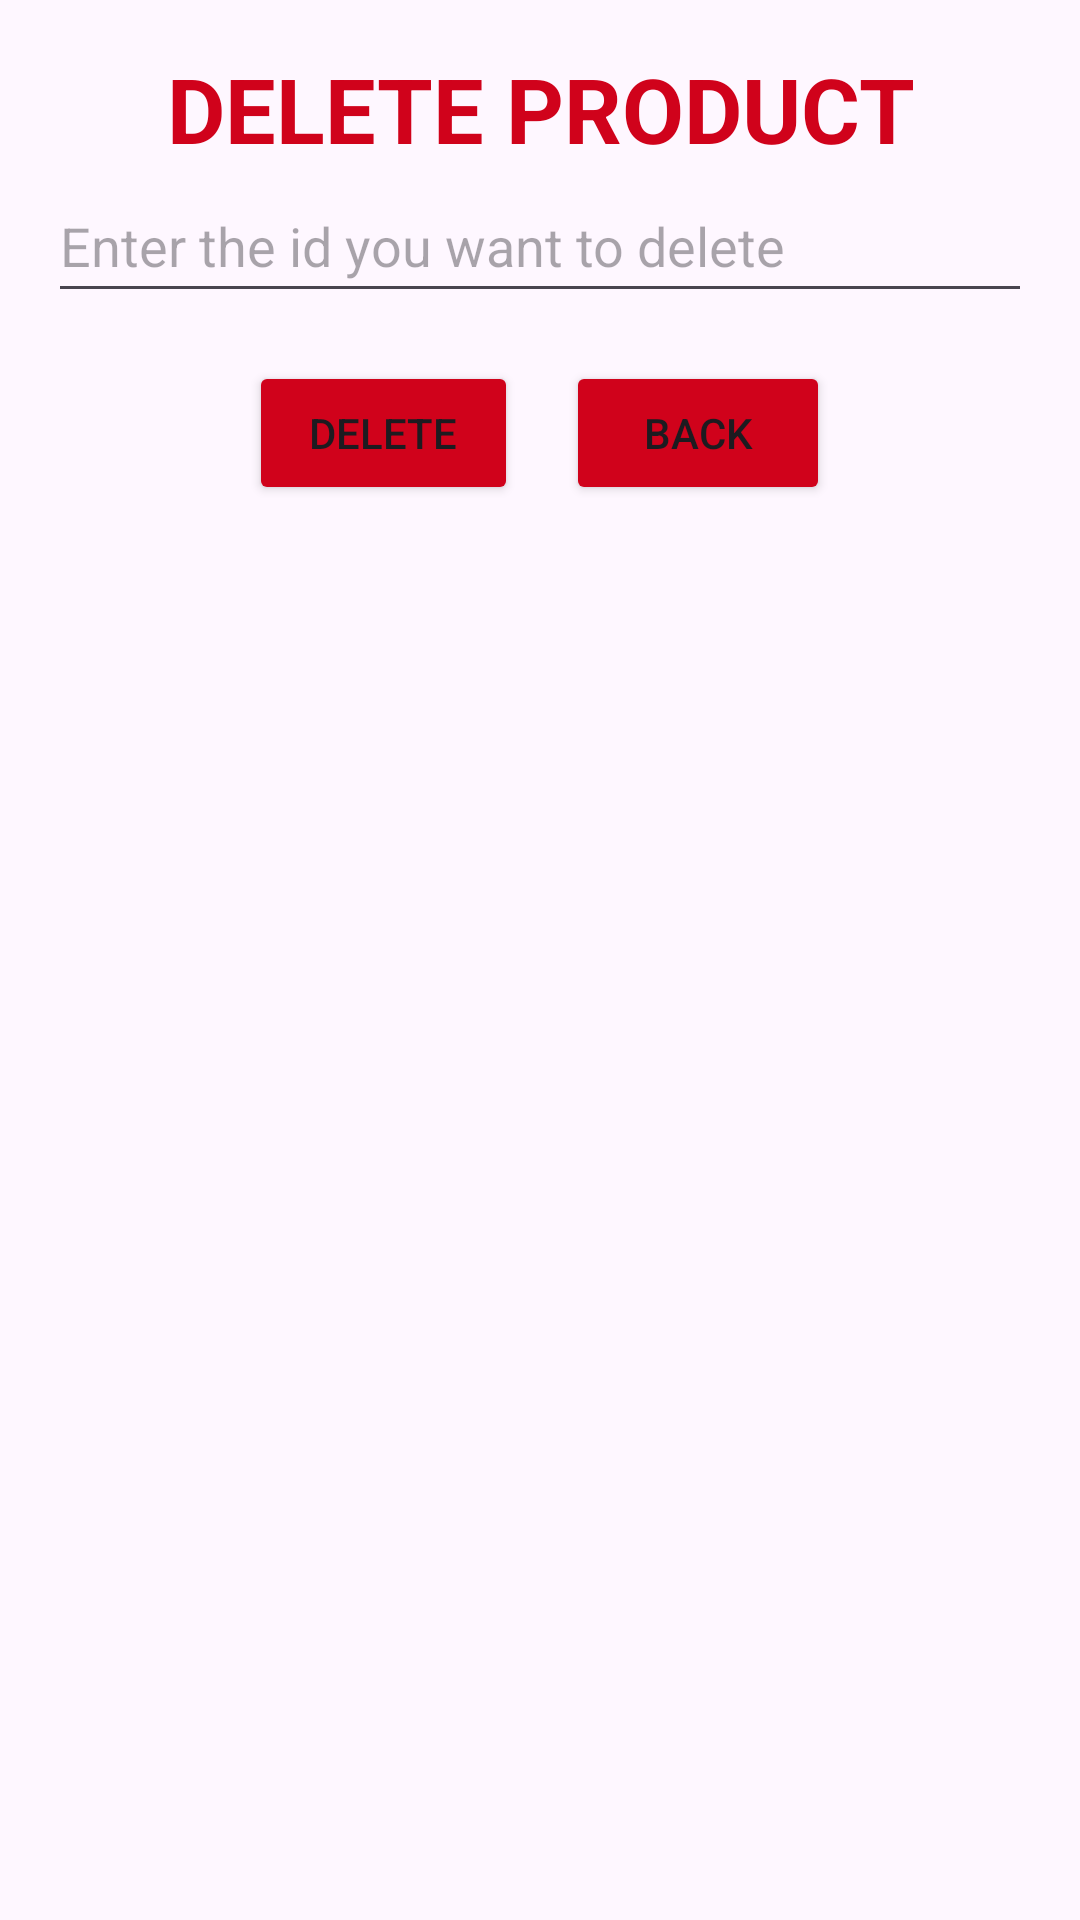

Layout XML and referenced resources for this Android screen:
<!-- AndroidManifest.xml: application theme Theme.Restful -->
<!-- res/layout/activity_delete_product.xml -->
<?xml version="1.0" encoding="utf-8"?>
<LinearLayout xmlns:android="http://schemas.android.com/apk/res/android"
    xmlns:tools="http://schemas.android.com/tools"
    android:layout_width="match_parent"
    android:layout_height="match_parent"
    android:orientation="vertical"
    android:padding="16dp">
    <TextView
        android:layout_width="match_parent"
        android:layout_height="wrap_content"
        android:gravity="center"
        android:text="DELETE PRODUCT"
        android:textSize="30sp"
        android:textColor="@color/red"
        android:textStyle="bold">
    </TextView>
    <EditText
        android:id="@+id/id_delete"
        android:layout_width="match_parent"
        android:layout_height="wrap_content"
        android:hint="Enter the id you want to delete"
        android:inputType="text"
        android:minHeight="48dp"
        android:layout_marginBottom="16dp">
    </EditText>
    <LinearLayout
        android:layout_width="wrap_content"
        android:layout_height="wrap_content"
        android:layout_gravity="center_horizontal"
        android:orientation="horizontal">
        <Button
            android:id="@+id/btn_delete_product"
            android:layout_width="wrap_content"
            android:layout_height="wrap_content"
            android:text="DELETE"
            android:backgroundTint="@color/red"
            android:paddingStart="20dp"
            android:paddingEnd="20dp"/>

        <Button
            android:id="@+id/back_to_home_button"
            android:layout_width="wrap_content"
            android:layout_height="wrap_content"
            android:backgroundTint="@color/red"
            android:layout_marginLeft="16dp"
            android:paddingStart="20dp"
            android:paddingEnd="20dp"
            android:text="BACK" />
    </LinearLayout>

</LinearLayout>
<!-- resources referenced by this layout -->
<resources>
  <color name="red">#d0021b</color>
  <style name="Theme.Restful" parent="Base.Theme.Restful" />
  <style name="Base.Theme.Restful" parent="Theme.Material3.DayNight.NoActionBar">
          
          
      </style>
</resources>
